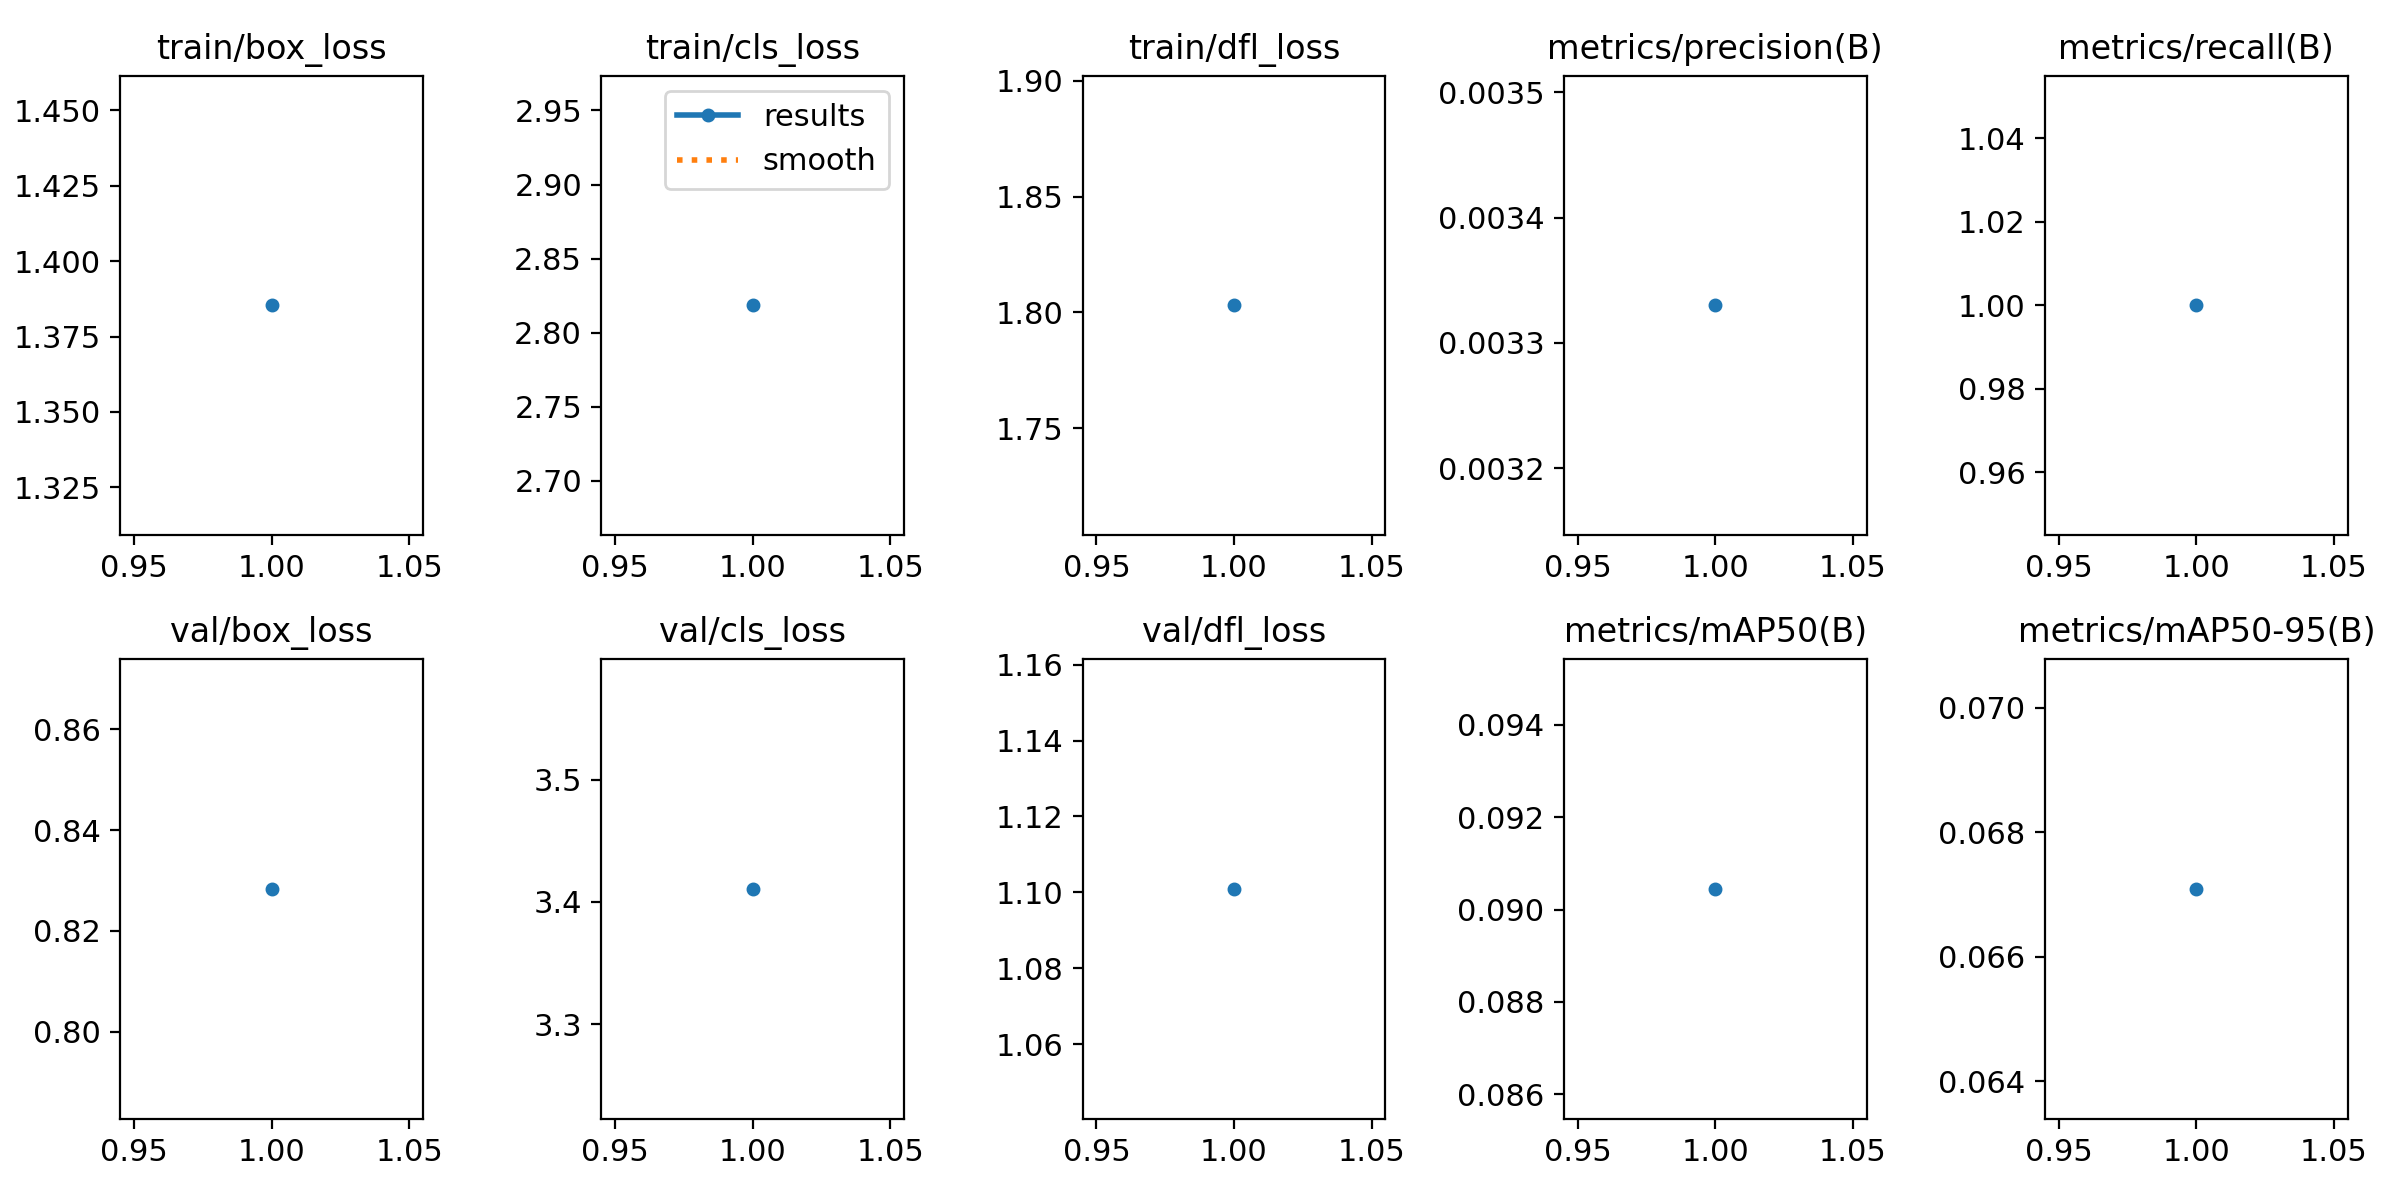

Source data for this figure (header and first rows):
epoch, time, train/box_loss, train/cls_loss, train/dfl_loss, metrics/precision(B), metrics/recall(B), metrics/mAP50(B), metrics/mAP50-95(B), val/box_loss, val/cls_loss, val/dfl_loss, lr/pg0, lr/pg1, lr/pg2
1, 19.29, 1.385, 2.818, 1.803, 0.00333, 1, 0.09045, 0.06709, 0.8283, 3.411, 1.101, 0.00012, 0.00012, 0.00012
